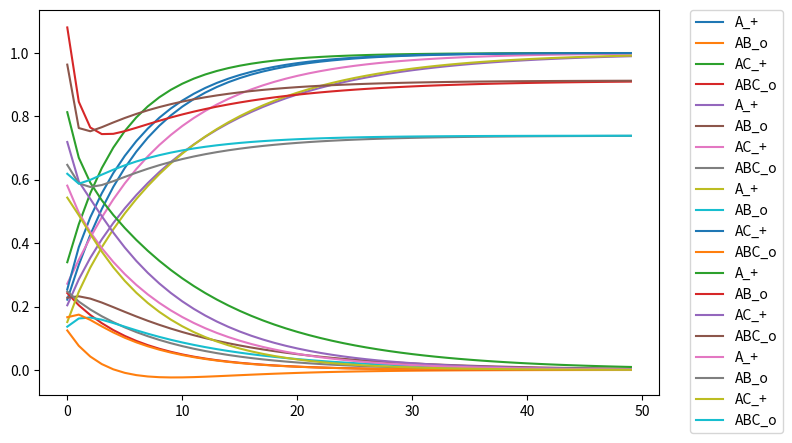

Python code for this plot:
# -*- coding: utf-8 -*-
"""
Created on Thu Mar 18 18:27:47 2021

[redacted]
"""

import numpy as np
import matplotlib.pyplot as plt

'''
Formalization of the Rescorla-Wagner learning algorithm into
linear algebra notation. Allows for expansion of the cue and field.

alpha - float, 0<x<=1, learning rate associated with an element within the cue
beta - float, 0<x<=1, general learning rate

lambda=r - right now, float, expected output in response field. TODO generalize
V - float matrix, dims:[len(cue), len(response)], weight matrix
c - vector, floats, cue vector

Update rule:
    V_t+1 = V_t + c^T * Delta(V)
    Delta(V) = alpha * beta * (lambda - c @ V)

'''

labels = ['A_+','AB_o','AC_+','ABC_o']

c = np.array([[1,0,0],
              [1,1,0],
              [1,0,1],
              [1,1,1]])
r = np.array([[1],
              [0],
              [1],
              [0]])

V = np.ones((c.shape[1],r.shape[1])) * .1

alpha = 1
beta = .2

def rw_update(V,c,r,alpha,beta):
    return V + c.T @ (alpha * beta * (r - (c @ V)))

vs = []
for i in range(50):
    # shuffle(train_c_r)
    for i in np.arange(c.shape[0]):
        V = rw_update(V, c[i:i+1,:], r[i:i+1,:], alpha, beta)
    vs.append(V)

vs = np.hstack(vs)

# get the activations for each of the associations in c_rs
acts = c @ vs

x = np.arange(acts.shape[1])
plt.figure(num = 3, figsize=(8, 5))
for ind in np.arange(acts.shape[0]):
    plt.plot(x,acts[ind].T,label=labels[ind])
plt.legend(bbox_to_anchor=(1.05, 1), loc='upper left', borderaxespad=0.)


##############
# 2 discriminators

V_1 = np.ones((3,1)) * .1
V_2 = np.ones((3,1)) * .1


vs_1 = []
vs_2 = []
for i in range(50):

    for i in np.arange(c.shape[0]):
        if i < 2:
            V_1 = rw_update(V_1, c[i:i+1,:], r[i:i+1,:], alpha, beta)
        else:
            V_2 = rw_update(V_2, c[i:i+1,:], r[i:i+1,:], alpha, beta)

    vs_1.append(V_1)
    vs_2.append(V_2)

vs_1 = np.hstack(vs_1)
vs_2 = np.hstack(vs_2)

acts = []
acts.append(c[:2] @ vs_1)
acts.append(c[2:] @ vs_2)
acts = np.vstack(acts)

x = np.arange(acts.shape[1])
plt.figure(num = 3, figsize=(8, 5))
for ind in np.arange(acts.shape[0]):
    plt.plot(x,acts[ind].T,label=labels[ind])
plt.legend(bbox_to_anchor=(1.05, 1), loc='upper left', borderaxespad=0.)


###########################################################
# Project cue field into an arbitrarly high dimensional random vector space

# projection matrix - 3 orthogonal vectors
d = 50
projection = np.random.normal(loc = 0, scale = 1/np.sqrt(d), size = (c.shape[1], d))
c_ = c @ projection


V_1 = np.ones((d,1)) * .1
V_2 = np.ones((d,1)) * .1


vs_1 = []
vs_2 = []
for i in range(50):

    for i in np.arange(c.shape[0]):
        if i < 2:
            V_1 = rw_update(V_1, c_[i:i+1,:], r[i:i+1,:], alpha, beta)
        else:
            V_2 = rw_update(V_2, c_[i:i+1,:], r[i:i+1,:], alpha, beta)

    vs_1.append(V_1)
    vs_2.append(V_2)

vs_1 = np.hstack(vs_1)
vs_2 = np.hstack(vs_2)

acts = []
acts.append(c_[:2] @ vs_1)
acts.append(c_[2:] @ vs_2)
acts = np.vstack(acts)

x = np.arange(acts.shape[1])
plt.figure(num = 3, figsize=(8, 5))
for ind in np.arange(acts.shape[0]):
    plt.plot(x,acts[ind].T,label=labels[ind])
plt.legend(bbox_to_anchor=(1.05, 1), loc='upper left', borderaxespad=0.)

###########################################################
# Project response field into an arbitrarly high dimensional random vector space

# projection matrix - 3 orthogonal vectors
d = 50
projection = np.random.normal(loc = 0, scale = 1/np.sqrt(d), size = (r.shape[1], d))
r_ = r @ projection


V_1 = np.ones((3,d)) * .1
V_2 = np.ones((3,d)) * .1


vs_1 = []
vs_2 = []
for i in range(50):

    for i in np.arange(c.shape[0]):
        if i < 2:
            V_1 = rw_update(V_1, c[i:i+1,:], r_[i:i+1,:], alpha, beta)
        else:
            V_2 = rw_update(V_2, c[i:i+1,:], r_[i:i+1,:], alpha, beta)

    vs_1.append(V_1[:,:,np.newaxis])
    vs_2.append(V_2[:,:,np.newaxis])

vs_1 = np.concatenate(vs_1, axis=-1)
vs_2 = np.concatenate(vs_2, axis=-1)

acts = []
acts.append(np.tensordot(c[:2], vs_1, axes=([1],[0])))
acts.append(np.tensordot(c[2:], vs_2, axes=([1],[0])))
acts = np.concatenate(acts, axis=0)

out = np.sqrt((np.subtract(acts, projection[:,:,np.newaxis])**2).sum(1))
x = np.arange(out.shape[1])
plt.figure(num = 3, figsize=(8, 5))
for ind in np.arange(out.shape[0]):
    plt.plot(x,out[ind].T,label=labels[ind])
plt.legend(bbox_to_anchor=(1.05, 1), loc='upper left', borderaxespad=0.)


###########################################################
# Project both cue and response field into an arbitrarly high dimensional random vector space

# projection matrix - 3 orthogonal vectors
d_r = 50
d_c = 50
projection_r = np.random.normal(loc = 0, scale = 1/np.sqrt(d), size = (r.shape[1], d))
projection_c = np.random.normal(loc = 0, scale = 1/np.sqrt(d), size = (c.shape[1], d))
r_ = r @ projection_r
c_ = c @ projection_c


V_1 = np.ones((d_c,d_r)) * .1
V_2 = np.ones((d_c,d_r)) * .1


vs_1 = []
vs_2 = []
for i in range(50):

    for i in np.arange(c.shape[0]):
        if i < 2:
            V_1 = rw_update(V_1, c_[i:i+1,:], r_[i:i+1,:], alpha, beta)
        else:
            V_2 = rw_update(V_2, c_[i:i+1,:], r_[i:i+1,:], alpha, beta)

    vs_1.append(V_1[:,:,np.newaxis])
    vs_2.append(V_2[:,:,np.newaxis])

vs_1 = np.concatenate(vs_1, axis=-1)
vs_2 = np.concatenate(vs_2, axis=-1)

acts = []
acts.append(np.tensordot(c_[:2], vs_1, axes=([1],[0])))
acts.append(np.tensordot(c_[2:], vs_2, axes=([1],[0])))
acts = np.concatenate(acts, axis=0)

out = np.sqrt((np.subtract(acts, projection_r[:,:,np.newaxis])**2).sum(1))
x = np.arange(out.shape[1])
plt.figure(num = 3, figsize=(8, 5))
for ind in np.arange(out.shape[0]):
    plt.plot(x,out[ind].T,label=labels[ind])
plt.legend(bbox_to_anchor=(1.05, 1), loc='upper left', borderaxespad=0.)
